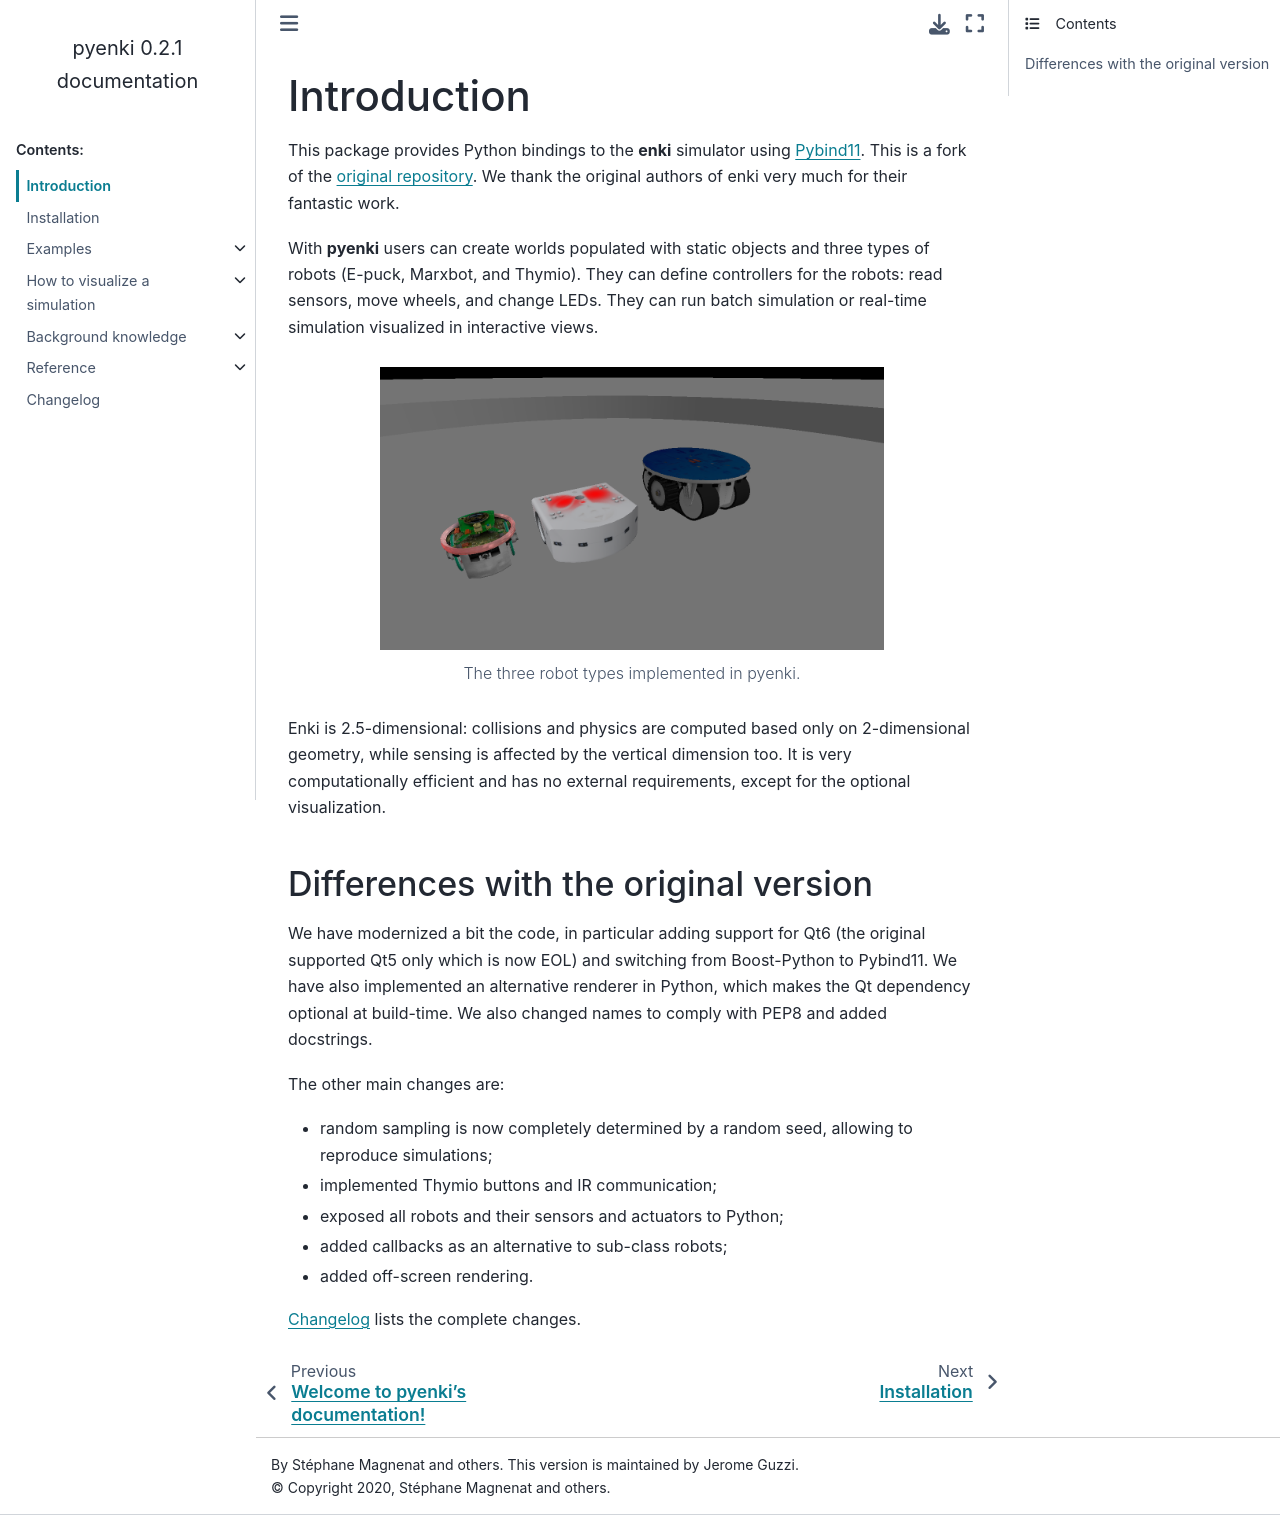

repository: jeguzzi/enki · page: intro.html · generator: sphinx

============
Introduction
============

This package provides Python bindings to the **enki** simulator
using `Pybind11 <https://pybind11.readthedocs.io/en/stable/>`_. This is a fork of the `original repository <https://github.com/enki-community/enki>`_. We thank the original authors of enki very much for their fantastic work.

With **pyenki** users can create worlds populated with static objects and three types of robots (E-puck, Marxbot, and Thymio). They can define controllers for the robots: read sensors, move wheels, and change LEDs. They can run batch simulation or real-time simulation visualized in interactive views.

.. figure:: world.png
   :width: 75%

   The three robot types implemented in pyenki.



Enki is 2.5-dimensional: collisions and physics are computed based only on 2-dimensional geometry, while sensing is affected by the vertical dimension too. It is very computationally efficient and has no external requirements, except for the optional visualization.


Differences with the original version
=====================================

We have modernized a bit the code, in particular adding support for Qt6 (the original supported Qt5 only which is now EOL) and switching from Boost-Python to Pybind11. We have also implemented an alternative renderer in Python, which makes the Qt dependency optional at build-time.
We also changed names to comply with PEP8 and added docstrings.

The other main changes are:

- random sampling is now completely determined by a random seed, allowing to reproduce simulations;
- implemented Thymio buttons and IR communication;
- exposed all robots and their sensors and actuators to Python;
- added callbacks as an alternative to sub-class robots;
- added off-screen rendering.


:ref:`Changelog` lists the complete changes.
